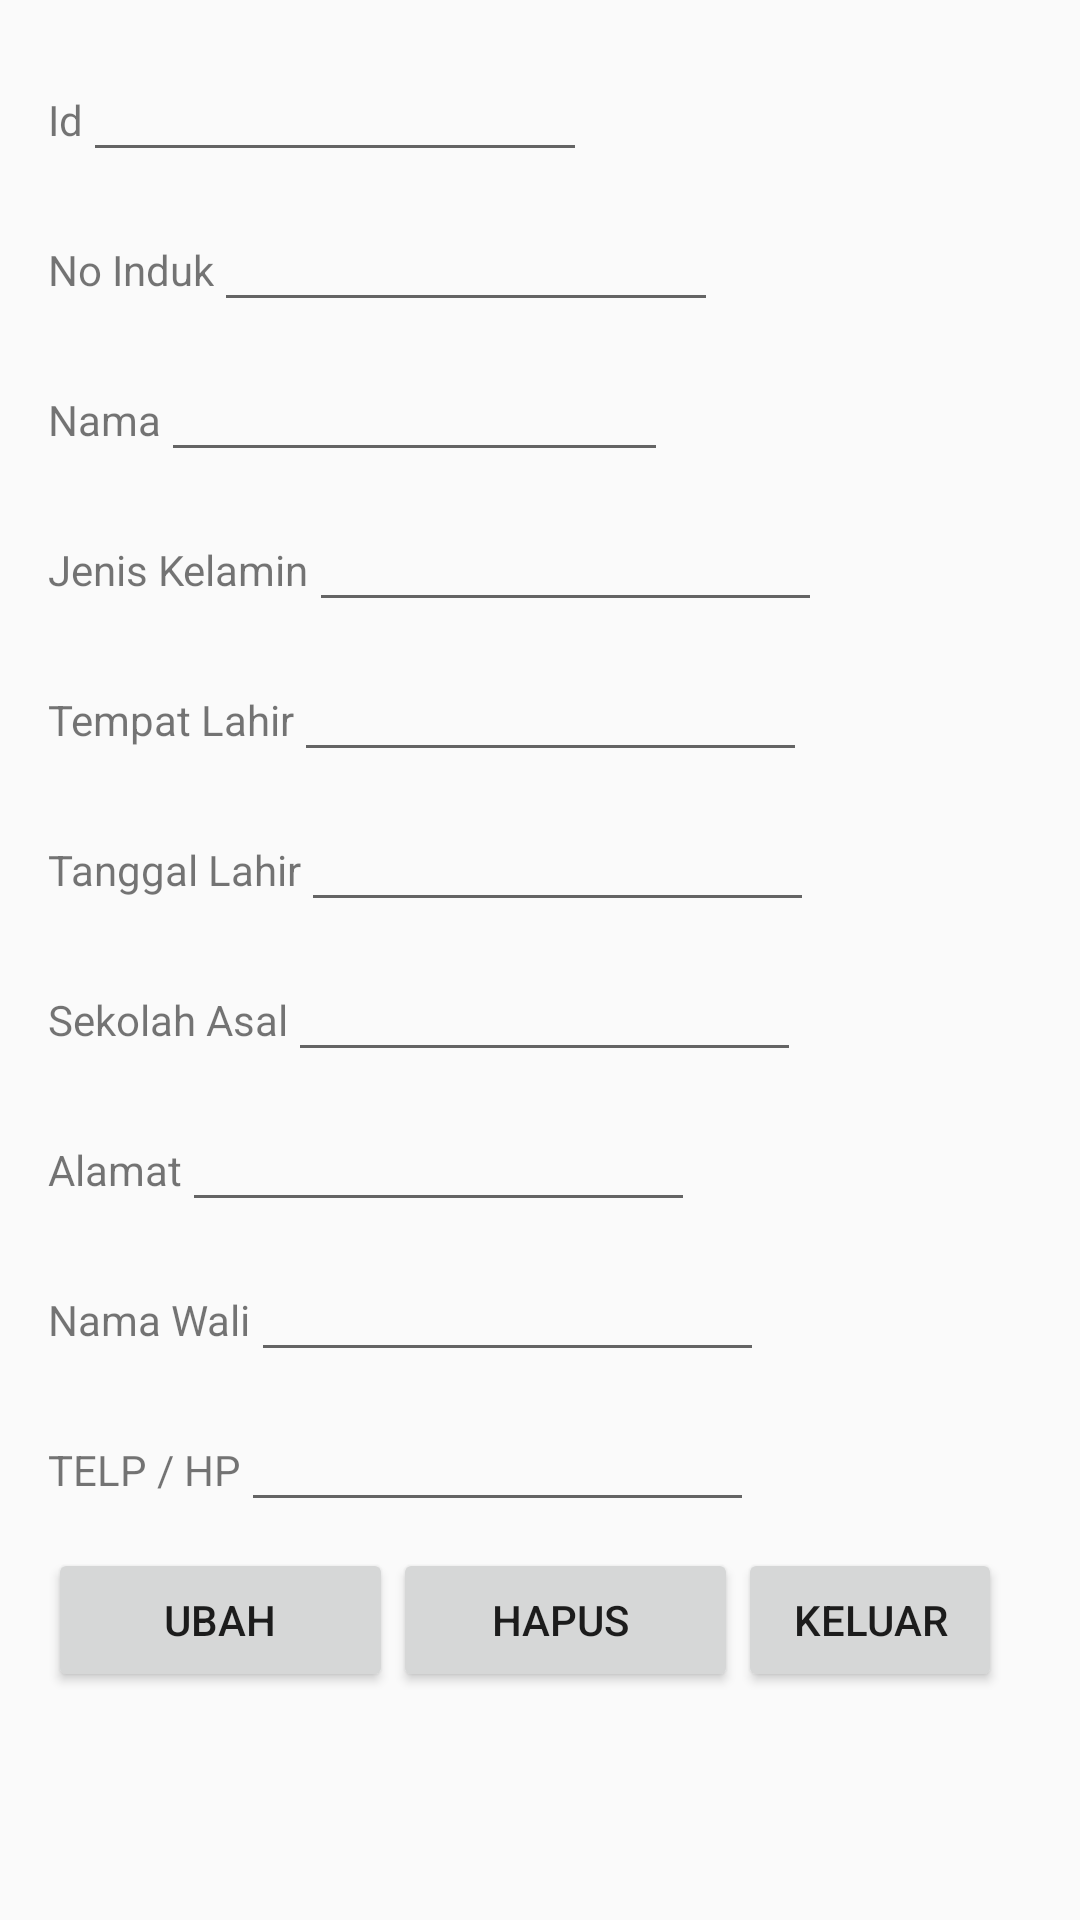

The Android layout XML behind this screen, and the referenced resources:
<!-- AndroidManifest.xml: application theme AppTheme -->
<!-- res/layout/activity_tampil_pegawai.xml -->
<LinearLayout xmlns:android="http://schemas.android.com/apk/res/android"
    xmlns:app="http://schemas.android.com/apk/res-auto"
    xmlns:tools="http://schemas.android.com/tools" android:layout_width="match_parent"
    android:orientation="vertical"
    android:layout_height="match_parent" android:paddingLeft="16dp"
    android:paddingRight="16dp"
    android:paddingTop="16dp"
    android:paddingBottom="16dp"
    tools:context="com.example.rekayasasistem.TampilPegawai">


    <LinearLayout
        android:orientation="horizontal"
        android:layout_width="match_parent"
        android:layout_height="50dp">


        <TextView
            android:layout_width="wrap_content"
            android:layout_height="wrap_content"
            android:text="Id" />

        <EditText
            android:id="@+id/editTextID"
            android:layout_width="168dp"
            android:layout_height="wrap_content" />

    </LinearLayout>
    <LinearLayout
        android:orientation="horizontal"
        android:layout_width="match_parent"
        android:layout_height="50dp">


        <TextView
            android:layout_width="wrap_content"
            android:layout_height="wrap_content"
            android:text="No Induk" />

        <EditText
            android:id="@+id/editTextNOINDUK"
            android:layout_width="168dp"
            android:layout_height="wrap_content" />

    </LinearLayout>
    <LinearLayout
        android:orientation="horizontal"
        android:layout_width="match_parent"
        android:layout_height="50dp">

        <TextView
            android:layout_width="wrap_content"
            android:layout_height="wrap_content"
            android:text="Nama" />



        <EditText
            android:id="@+id/editTextNAME"
            android:layout_width="169dp"
            android:layout_height="wrap_content" />

    </LinearLayout>

    <LinearLayout
        android:orientation="horizontal"
        android:layout_width="match_parent"
        android:layout_height="50dp">
        <TextView
            android:layout_width="wrap_content"
            android:layout_height="wrap_content"
            android:text="Jenis Kelamin" />

        <EditText
            android:id="@+id/editTextJK"
            android:layout_width="171dp"
            android:layout_height="wrap_content" />

    </LinearLayout>

    <LinearLayout
        android:orientation="horizontal"
        android:layout_width="match_parent"
        android:layout_height="50dp">
        <TextView
            android:layout_width="wrap_content"
            android:layout_height="wrap_content"
            android:text="Tempat Lahir" />

        <EditText
            android:id="@+id/editTextTEMPATLAHIR"
            android:layout_width="171dp"
            android:layout_height="wrap_content" />

    </LinearLayout>

    <LinearLayout
        android:orientation="horizontal"
        android:layout_width="match_parent"
        android:layout_height="50dp">
        <TextView
            android:layout_width="wrap_content"
            android:layout_height="wrap_content"
            android:text="Tanggal Lahir" />

        <EditText
            android:id="@+id/editTextTANGGALLAHIR"
            android:layout_width="171dp"
            android:layout_height="wrap_content" />

    </LinearLayout>

    <LinearLayout
        android:orientation="horizontal"
        android:layout_width="match_parent"
        android:layout_height="50dp">
        <TextView
            android:layout_width="wrap_content"
            android:layout_height="wrap_content"
            android:text="Sekolah Asal" />

        <EditText
            android:id="@+id/editTextSEKOLAHASAL"
            android:layout_width="171dp"
            android:layout_height="wrap_content" />

    </LinearLayout>

    <LinearLayout
        android:orientation="horizontal"
        android:layout_width="match_parent"
        android:layout_height="50dp">
        <TextView
            android:layout_width="wrap_content"
            android:layout_height="wrap_content"
            android:text="Alamat" />

        <EditText
            android:id="@+id/editTextALAMAT"
            android:layout_width="171dp"
            android:layout_height="wrap_content" />

    </LinearLayout>

    <LinearLayout
        android:orientation="horizontal"
        android:layout_width="match_parent"
        android:layout_height="50dp">
        <TextView
            android:layout_width="wrap_content"
            android:layout_height="wrap_content"
            android:text="Nama Wali" />

        <EditText
            android:id="@+id/editTextNAMAWALI"
            android:layout_width="171dp"
            android:layout_height="wrap_content" />

    </LinearLayout>

    <LinearLayout
        android:orientation="horizontal"
        android:layout_width="match_parent"
        android:layout_height="50dp">
        <TextView
            android:layout_width="wrap_content"
            android:layout_height="wrap_content"
            android:text="TELP / HP" />

        <EditText
            android:id="@+id/editTextNOTELP"
            android:layout_width="171dp"
            android:layout_height="wrap_content" />

    </LinearLayout>
    <LinearLayout
        android:layout_width="wrap_content"
        android:layout_height="wrap_content">
        <Button
            android:id="@+id/buttonUpdate"
            android:layout_width="115dp"
            android:layout_height="wrap_content"
            android:text="Ubah" />

        <Button
            android:id="@+id/buttonDelete"
            android:layout_width="115dp"
            android:layout_height="wrap_content"
            android:text="Hapus " />

        <Button
            android:onClick="pindah"
            android:id="@+id/Button01"
            android:layout_width="wrap_content"
            android:layout_height="wrap_content"
            android:text="keluar" />
    </LinearLayout>


</LinearLayout>
<!-- resources referenced by this layout -->
<resources>
  <style name="AppTheme" parent="Theme.AppCompat.Light.DarkActionBar">
          
          <item name="colorPrimary">@color/colorPrimary</item>
          <item name="colorPrimaryDark">@color/colorPrimaryDark</item>
          <item name="colorAccent">@color/colorAccent</item>
      </style>
  <color name="colorPrimary">	#ff69b4</color>
  <color name="colorPrimaryDark">#3700B3</color>
  <color name="colorAccent">#03DAC5</color>
</resources>
